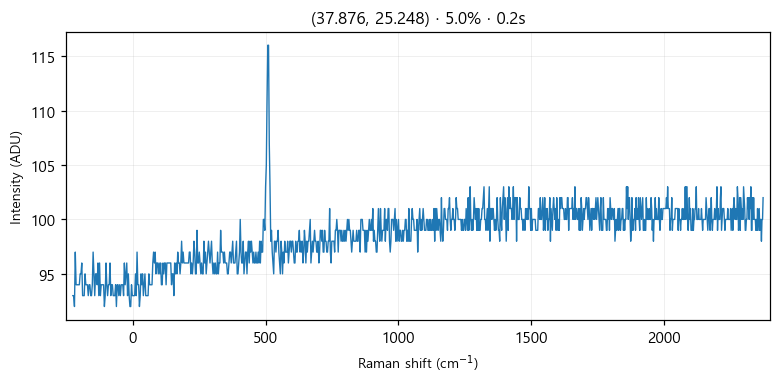

Values plotted in this chart, from the file beside it:
# laser_power_pct, 5.0
# exposure_time, 0.2
# laser_nm, 532
# mode, single
pixel_index, raman_shift_cm-1, wavelength_nm, intensity
0, -225.3, 525.7, 93.0
1, -222.2, 525.8, 93.0
2, -219.2, 525.9, 92.0
3, -216.1, 526, 97.0
4, -213, 526.1, 94.0
5, -210, 526.1, 94.0
6, -206.9, 526.2, 94.0
7, -203.8, 526.3, 94.0
8, -200.8, 526.4, 94.0
9, -197.7, 526.5, 95.0
10, -194.7, 526.6, 95.0
11, -191.6, 526.7, 96.0
12, -188.6, 526.7, 93.0
13, -185.5, 526.8, 93.0
14, -182.4, 526.9, 93.0
15, -179.4, 527, 95.0
16, -176.3, 527.1, 94.0
17, -173.3, 527.2, 94.0
18, -170.2, 527.2, 94.0
19, -167.2, 527.3, 93.0
20, -164.2, 527.4, 94.0
21, -161.1, 527.5, 94.0
22, -158.1, 527.6, 93.0
23, -155, 527.7, 93.0
24, -152, 527.8, 94.0
25, -148.9, 527.8, 97.0
26, -145.9, 527.9, 95.0
27, -142.9, 528, 93.0
28, -139.8, 528.1, 95.0
29, -136.8, 528.2, 95.0
30, -133.8, 528.3, 94.0
31, -130.7, 528.3, 96.0
32, -127.7, 528.4, 93.0
33, -124.7, 528.5, 96.0
34, -121.6, 528.6, 93.0
35, -118.6, 528.7, 94.0
36, -115.6, 528.8, 94.0
37, -112.6, 528.9, 94.0
38, -109.5, 528.9, 94.0
39, -106.5, 529, 92.0
40, -103.5, 529.1, 93.0
41, -100.5, 529.2, 96.0
42, -97.44, 529.3, 94.0
43, -94.42, 529.4, 93.0
44, -91.41, 529.4, 94.0
45, -88.39, 529.5, 94.0
46, -85.38, 529.6, 96.0
47, -82.36, 529.7, 93.0
48, -79.35, 529.8, 94.0
49, -76.34, 529.9, 94.0
50, -73.33, 530, 93.0
51, -70.32, 530, 93.0
52, -67.31, 530.1, 93.0
53, -64.3, 530.2, 94.0
54, -61.3, 530.3, 92.0
55, -58.29, 530.4, 94.0
... 968 more rows
